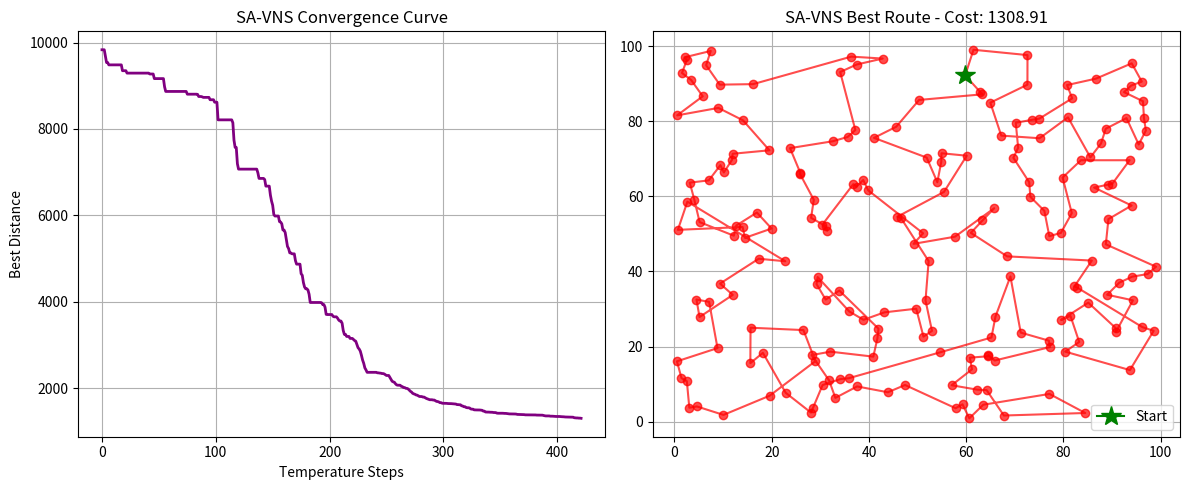

Recreate this plot in Python.
import numpy as np
import matplotlib.pyplot as plt
import random
import math

# ================= 1. 基础工具函数 =================

def calculate_total_distance(route, dist_matrix):
    dist = 0
    n = len(route)
    for i in range(n):
        dist += dist_matrix[route[i]][route[(i + 1) % n]]
    return dist

# ================= 2. 随机邻域动作 (不再穷举，每次只随机抽 1 个！) =================

def get_random_swap(route):
    """随机交换两点"""
    new_route = route.copy()
    i, j = random.sample(range(len(route)), 2)
    new_route[i], new_route[j] = new_route[j], new_route[i]
    return new_route

def get_random_insert(route):
    """随机单点插入"""
    new_route = route.copy()
    i, j = random.sample(range(len(route)), 2)
    city = new_route.pop(i)
    new_route.insert(j, city)
    return new_route

def get_random_2opt(route):
    """随机两点翻转 (极度克制交叉线)"""
    new_route = route.copy()
    # 保证 i 在 j 前面
    i, j = sorted(random.sample(range(len(route)), 2))
    new_route[i:j+1] = reversed(new_route[i:j+1])
    return new_route

# ================= 3. SA-VNS 混合算法引擎 =================

def sa_vns_hybrid(dist_matrix, initial_temp=1000, cooling_rate=0.99, min_temp=0.1, iters_per_temp=100):
    n = len(dist_matrix)
    current_route = list(range(n))
    current_cost = calculate_total_distance(current_route, dist_matrix)
    
    best_route = current_route.copy()
    best_cost = current_cost
    history_cost = []
    
    # 将三大招式放入武器库
    actions = [get_random_swap, get_random_insert, get_random_2opt]
    
    T = initial_temp
    
    print(f"初始路线代价: {current_cost:.2f}")
    
    while T > min_temp:
        for _ in range(iters_per_temp):
            # 【核心魔法】：每次随机抽取一种招式来生成新路线！
            # 这种做法极大地丰富了搜索空间，并且完美避开了穷举的算力消耗
            action = random.choice(actions)
            new_route = action(current_route)
            new_cost = calculate_total_distance(new_route, dist_matrix)
            
            delta_e = new_cost - current_cost
            
            # Metropolis 准则 (模拟退火的灵魂)
            if delta_e < 0 or random.random() < math.exp(-delta_e / T):
                current_route = new_route
                current_cost = new_cost
                
                # 记录全局最优
                if current_cost < best_cost:
                    best_cost = current_cost
                    best_route = current_route.copy()
                    
        history_cost.append(best_cost)
        T *= cooling_rate # 降温
        
    return best_route, best_cost, history_cost

# ================= 4. 测试与可视化 =================
if __name__ == "__main__":
    np.random.seed(42)
    num_cities = 200 # 你可以尝试把它改成 100 甚至 200，纯 VND 会卡死，但这套代码依然秒出结果！
    cities_coords = np.random.rand(num_cities, 2) * 100
    
    dist_matrix = np.zeros((num_cities, num_cities))
    for i in range(num_cities):
        for j in range(num_cities):
            dist_matrix[i][j] = np.linalg.norm(cities_coords[i] - cities_coords[j])
            
    print("开始运行 SA-VNS 混合算法...")
    # 注意：因为没有了极其耗时的穷举，我们可以放心地把迭代次数拉高
    best_route, best_cost, history = sa_vns_hybrid(
        dist_matrix, 
        initial_temp=500, 
        cooling_rate=0.98, 
        min_temp=0.1, 
        iters_per_temp=300 # 增加内循环次数
    )
    
    print(f"\n🏆 SA-VNS 最终最短距离: {best_cost:.2f}")
    
    # ======= 画图 =======
    plt.figure(figsize=(12, 5))
    
    plt.subplot(1, 2, 1)
    plt.plot(history, color='purple', linewidth=2)
    plt.title('SA-VNS Convergence Curve')
    plt.xlabel('Temperature Steps')
    plt.ylabel('Best Distance')
    plt.grid(True)
    
    plt.subplot(1, 2, 2)
    plot_route = best_route + [best_route[0]]
    x_coords = [cities_coords[i][0] for i in plot_route]
    y_coords = [cities_coords[i][1] for i in plot_route]
    
    plt.plot(x_coords, y_coords, marker='o', linestyle='-', color='red', alpha=0.7)
    plt.plot(x_coords[0], y_coords[0], marker='*', color='green', markersize=15, label='Start')
    plt.title(f'SA-VNS Best Route - Cost: {best_cost:.2f}')
    plt.legend()
    plt.grid(True)
    
    plt.tight_layout()
    plt.show()
